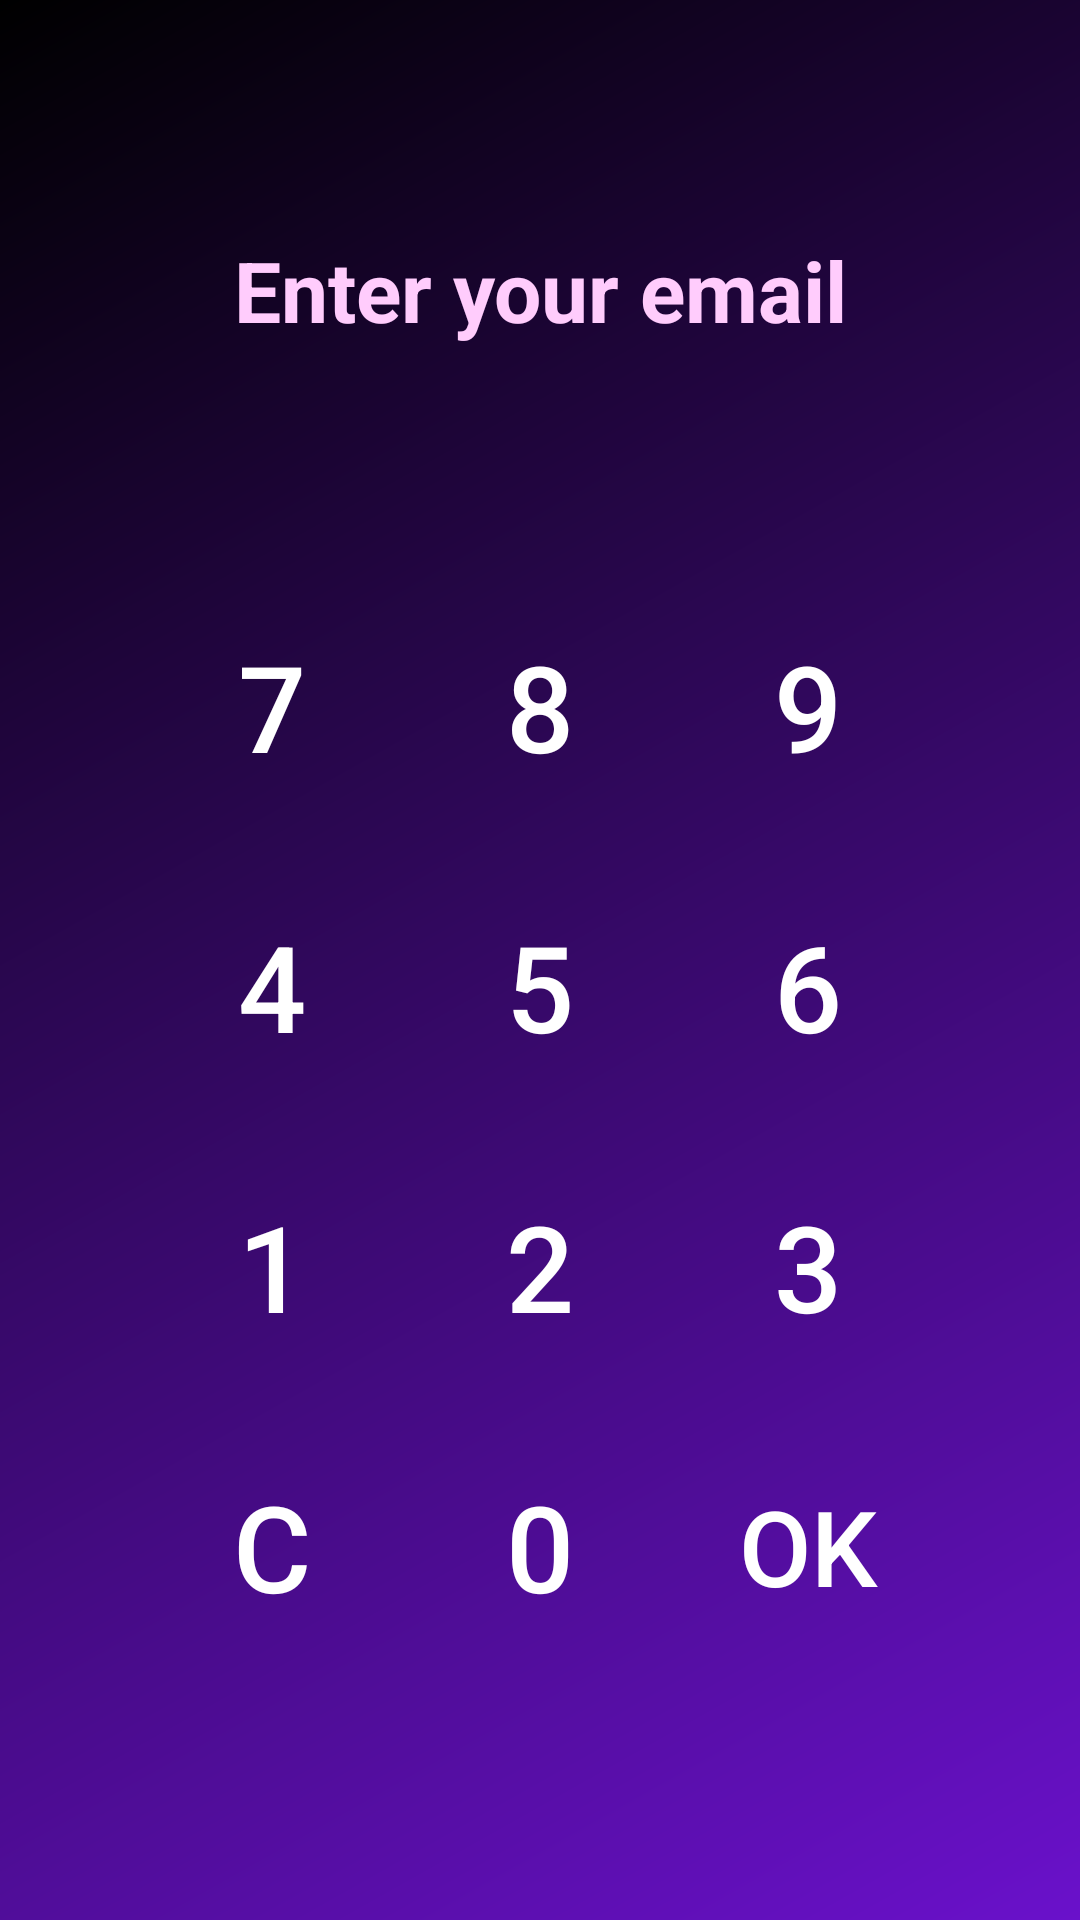

Produce the Android XML layout that renders to this screen, including the resource entries it uses.
<!-- AndroidManifest.xml: application theme Theme.EngineeringCalculator -->
<!-- res/layout/registration.xml -->
<?xml version="1.0" encoding="utf-8"?>
<RelativeLayout xmlns:android="http://schemas.android.com/apk/res/android"
    xmlns:tools="http://schemas.android.com/tools"
    android:layout_width="match_parent"
    android:layout_height="match_parent"
    android:padding="16dp"
    android:background="@drawable/cool_gradient"
    android:id="@+id/reg"
    tools:context=".RegistrationActivity">


    <LinearLayout
        android:layout_width="match_parent"
        android:layout_height="wrap_content"
        android:orientation="vertical"
        android:layout_margin="30dp"
        android:layout_centerInParent="true">

        <TextView
            android:id="@+id/registrationTextView"
            android:layout_width="match_parent"
            android:layout_height="wrap_content"
            android:layout_weight="1"
            android:gravity="center"
            android:text="Enter your email"
            android:textColor="#FFCCFC"
            android:textSize="@dimen/text_size_large28"
            android:textStyle="bold" />

        <EditText
            android:id="@+id/password_ed"
            android:layout_width="match_parent"
            android:layout_height="match_parent"
            android:background="@android:color/transparent"
            android:maxLines="50"
            android:padding="10dp"
            android:text=""
            android:textAlignment="center"
            android:textColor="@color/white"
            android:textSize="@dimen/text_size_large40"
            android:enabled="false"
            android:maxLength="4">

        </EditText>

        <LinearLayout
            android:layout_width="match_parent"
            android:layout_height="wrap_content"
            android:layout_weight="1">

            <LinearLayout
                android:layout_width="match_parent"
                android:layout_height="match_parent"
                android:layout_weight="3">

                <Button
                    android:id="@+id/b_seven"
                    android:layout_width="match_parent"
                    android:layout_height="match_parent"
                    android:layout_weight="1"
                    android:background="@android:color/transparent"
                    android:text="7"
                    android:textColor="#fff"
                    android:textSize="@dimen/text_size_large40"
                    android:padding="20dp">
                </Button>

                <Button
                    android:id="@+id/b_eight"
                    android:layout_width="match_parent"
                    android:layout_height="match_parent"
                    android:layout_weight="1"
                    android:background="@android:color/transparent"
                    android:text="8"
                    android:textColor="#fff"
                    android:textSize="@dimen/text_size_large40">
                </Button>

                <Button
                    android:id="@+id/b_nine"
                    android:layout_width="match_parent"
                    android:layout_height="match_parent"
                    android:layout_weight="1"
                    android:background="@android:color/transparent"
                    android:text="9"
                    android:textColor="#fff"
                    android:textSize="@dimen/text_size_large40">
                </Button>
            </LinearLayout>
        </LinearLayout>

        <LinearLayout
            android:layout_width="match_parent"
            android:layout_height="wrap_content"
            android:layout_weight="1">

            <LinearLayout
                android:layout_width="match_parent"
                android:layout_height="match_parent"
                android:layout_weight="3">

                <Button
                    android:id="@+id/b_four"
                    android:layout_width="match_parent"
                    android:layout_height="match_parent"
                    android:layout_weight="1"
                    android:background="@android:color/transparent"
                    android:text="4"
                    android:textColor="#fff"
                    android:textSize="@dimen/text_size_large40"
                    android:padding="20dp">
                </Button>

                <Button
                    android:id="@+id/b_five"
                    android:layout_width="match_parent"
                    android:layout_height="match_parent"
                    android:layout_weight="1"
                    android:background="@android:color/transparent"
                    android:text="5"
                    android:textColor="#fff"
                    android:textSize="@dimen/text_size_large40">
                </Button>

                <Button
                    android:id="@+id/b_six"
                    android:layout_width="match_parent"
                    android:layout_height="match_parent"
                    android:layout_weight="1"
                    android:background="@android:color/transparent"
                    android:text="6"
                    android:textColor="#fff"
                    android:textSize="@dimen/text_size_large40">
                </Button>
            </LinearLayout>
        </LinearLayout>

        <LinearLayout
            android:layout_width="match_parent"
            android:layout_height="wrap_content"
            android:layout_weight="1">

            <LinearLayout
                android:layout_width="match_parent"
                android:layout_height="match_parent"
                android:layout_weight="3">

                <Button
                    android:id="@+id/b_one"
                    android:layout_width="match_parent"
                    android:layout_height="match_parent"
                    android:layout_weight="1"
                    android:background="@android:color/transparent"
                    android:text="1"
                    android:textColor="#fff"
                    android:textSize="@dimen/text_size_large40"
                    android:padding="20dp">
                </Button>

                <Button
                    android:id="@+id/b_two"
                    android:layout_width="match_parent"
                    android:layout_height="match_parent"
                    android:layout_weight="1"
                    android:background="@android:color/transparent"
                    android:text="2"
                    android:textColor="#fff"
                    android:textSize="@dimen/text_size_large40">
                </Button>

                <Button
                    android:id="@+id/b_three"
                    android:layout_width="match_parent"
                    android:layout_height="match_parent"
                    android:layout_weight="1"
                    android:background="@android:color/transparent"
                    android:text="3"
                    android:textColor="#fff"
                    android:textSize="@dimen/text_size_large40">
                </Button>
            </LinearLayout>
        </LinearLayout>

        <LinearLayout
            android:layout_width="match_parent"
            android:layout_height="wrap_content"
            android:layout_weight="1">

            <LinearLayout
                android:layout_width="match_parent"
                android:layout_height="match_parent"
                android:layout_weight="3">

                <Button
                    android:id="@+id/b_clear"
                    android:layout_width="match_parent"
                    android:layout_height="match_parent"
                    android:layout_weight="1"
                    android:background="@android:color/transparent"
                    android:text="C"
                    android:textColor="#fff"
                    android:textSize="@dimen/text_size_large40"
                    android:padding="20dp">
                </Button>

                <Button
                    android:id="@+id/b_zero"
                    android:layout_width="match_parent"
                    android:layout_height="match_parent"
                    android:layout_weight="1"
                    android:background="@android:color/transparent"
                    android:text="0"
                    android:textColor="#fff"
                    android:textSize="@dimen/text_size_large40">
                </Button>

                <Button
                    android:id="@+id/regButton"
                    android:layout_width="match_parent"
                    android:layout_height="match_parent"
                    android:layout_weight="1"
                    android:background="@android:color/transparent"
                    android:text="OK"
                    android:textColor="#fff"
                    android:textSize="35sp">
                </Button>
            </LinearLayout>
        </LinearLayout>

    </LinearLayout>
</RelativeLayout>
<!-- resources referenced by this layout -->
<resources>
  <color name="white">#FFFFFFFF</color>
  <dimen name="text_size_large28">28sp</dimen>
  <dimen name="text_size_large40">40sp</dimen>
  <!-- drawable cool_gradient (drawable) -->
  <?xml version="1.0" encoding="utf-8"?>
  <shape xmlns:android="http://schemas.android.com/apk/res/android">
      <gradient
          android:type="linear"
          android:angle="135"
          android:startColor="@color/purple"
          android:endColor="@color/black" />
  </shape>
  <style name="Theme.EngineeringCalculator" parent="Base.Theme.EngineeringCalculator" />
  <color name="purple">#6a11cb</color>
  <color name="black">#FF000000</color>
  <style name="Base.Theme.EngineeringCalculator" parent="Theme.Material3.DayNight.NoActionBar">
          
          
      </style>
</resources>
